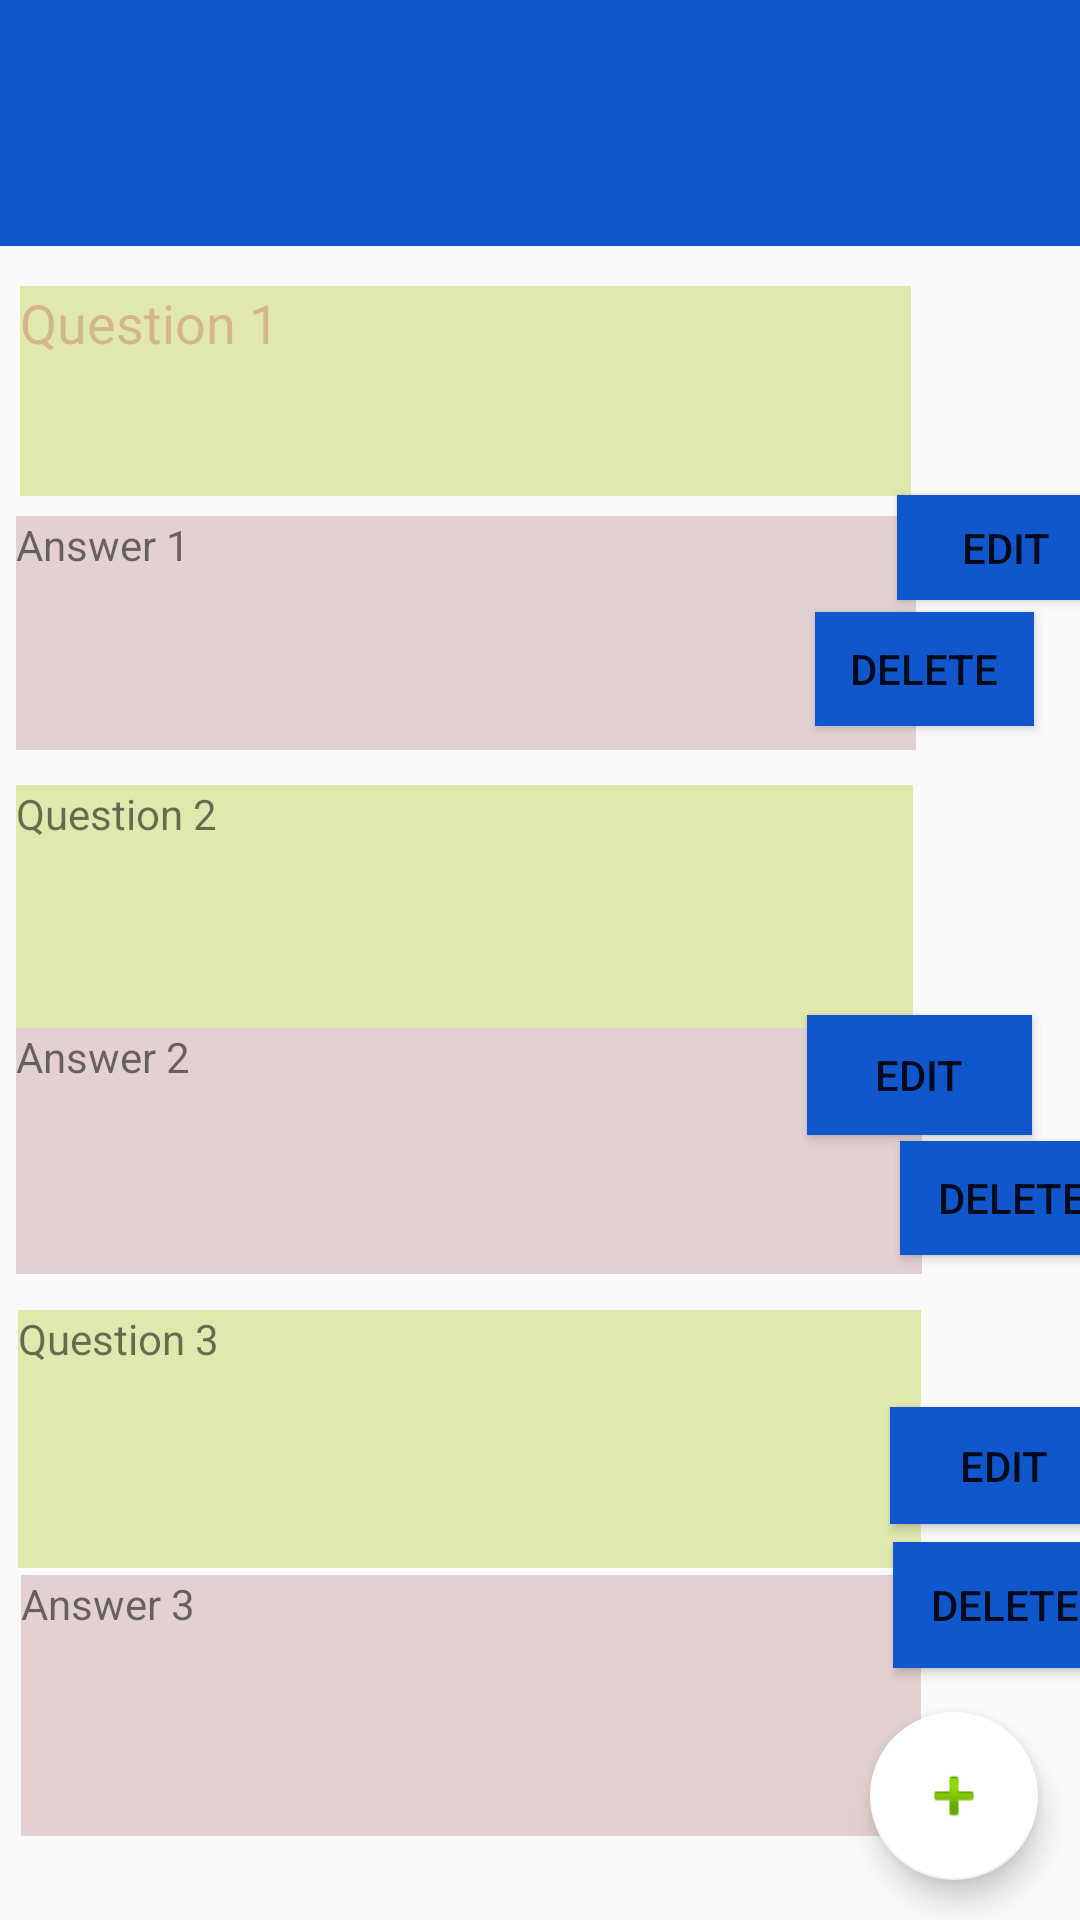

This screen was rendered from an Android layout file. Write that file and the resources it references.
<!-- AndroidManifest.xml: activity theme AppTheme.NoActionBar -->
<!-- res/layout/activity_edit_faq.xml -->
<?xml version="1.0" encoding="utf-8"?>
<androidx.constraintlayout.widget.ConstraintLayout xmlns:android="http://schemas.android.com/apk/res/android"
    xmlns:app="http://schemas.android.com/apk/res-auto"
    xmlns:tools="http://schemas.android.com/tools"
    android:id="@+id/coordinatorLayout"
    android:layout_width="match_parent"
    android:layout_height="match_parent"
    tools:context=".MainActivity">

    <com.google.android.material.appbar.AppBarLayout
        android:id="@+id/appBarLayout"
        android:layout_width="wrap_content"
        android:layout_height="wrap_content"
        android:theme="@style/AppTheme.AppBarOverlay"
        tools:ignore="MissingConstraints">

    </com.google.android.material.appbar.AppBarLayout>

    <com.google.android.material.floatingactionbutton.FloatingActionButton
        android:id="@+id/fab"
        android:layout_width="wrap_content"
        android:layout_height="wrap_content"
        app:layout_constraintBottom_toBottomOf="parent"
        app:layout_constraintEnd_toEndOf="parent"
        app:layout_constraintHorizontal_bias="0.954"
        app:layout_constraintStart_toStartOf="parent"
        app:layout_constraintTop_toBottomOf="@+id/button6"
        app:layout_constraintVertical_bias="0.529"
        app:srcCompat="@android:drawable/ic_input_add" />

    <TextView
        android:id="@+id/textView"
        android:layout_width="297dp"
        android:layout_height="70dp"
        android:background="#E0E8AD"
        android:text="@string/queastion_1"
        android:textColor="#3CA61818"
        android:textSize="18sp"
        app:layout_constraintBottom_toBottomOf="parent"
        app:layout_constraintEnd_toEndOf="parent"
        app:layout_constraintHorizontal_bias="0.108"
        app:layout_constraintStart_toStartOf="parent"
        app:layout_constraintTop_toBottomOf="@+id/toolbar"
        app:layout_constraintVertical_bias="0.027" />

    <androidx.appcompat.widget.Toolbar
        android:id="@+id/toolbar"
        android:layout_width="411dp"
        android:layout_height="82dp"
        android:background="?attr/colorPrimary"
        app:layout_constraintBottom_toBottomOf="parent"
        app:layout_constraintEnd_toEndOf="parent"
        app:layout_constraintStart_toStartOf="parent"
        app:layout_constraintTop_toTopOf="parent"
        app:layout_constraintVertical_bias="0.0"
        app:popupTheme="@style/AppTheme.PopupOverlay" />

    <TextView
        android:id="@+id/textView4"
        android:layout_width="300dp"
        android:layout_height="78dp"
        android:background="#E3D1D1"
        android:text="@string/answer_1"
        app:layout_constraintBottom_toBottomOf="parent"
        app:layout_constraintEnd_toEndOf="parent"
        app:layout_constraintHorizontal_bias="0.09"
        app:layout_constraintStart_toStartOf="parent"
        app:layout_constraintTop_toBottomOf="@+id/textView"
        app:layout_constraintVertical_bias="0.017" />

    <TextView
        android:id="@+id/txtsuccess"
        android:layout_width="299dp"
        android:layout_height="81dp"
        android:background="#E0E8AD"
        android:text="@string/queastion_2"
        app:layout_constraintBottom_toBottomOf="parent"
        app:layout_constraintEnd_toEndOf="parent"
        app:layout_constraintHorizontal_bias="0.089"
        app:layout_constraintStart_toStartOf="parent"
        app:layout_constraintTop_toBottomOf="@+id/toolbar"
        app:layout_constraintVertical_bias="0.377" />

    <TextView
        android:id="@+id/textView6"
        android:layout_width="302dp"
        android:layout_height="82dp"
        android:background="#E3D1D1"
        android:text="@string/answer_2"
        app:layout_constraintBottom_toBottomOf="parent"
        app:layout_constraintEnd_toEndOf="parent"
        app:layout_constraintHorizontal_bias="0.091"
        app:layout_constraintStart_toStartOf="parent"
        app:layout_constraintTop_toBottomOf="@+id/txtsuccess"
        app:layout_constraintVertical_bias="0.0" />

    <TextView
        android:id="@+id/textView7"
        android:layout_width="301dp"
        android:layout_height="86dp"
        android:background="#E0E8AD"
        android:text="@string/question_3"
        app:layout_constraintBottom_toBottomOf="parent"
        app:layout_constraintEnd_toEndOf="parent"
        app:layout_constraintHorizontal_bias="0.103"
        app:layout_constraintStart_toStartOf="parent"
        app:layout_constraintTop_toBottomOf="@+id/textView6"
        app:layout_constraintVertical_bias="0.092" />

    <TextView
        android:id="@+id/textView10"
        android:layout_width="300dp"
        android:layout_height="87dp"
        android:background="#E3D1D1"
        android:text="@string/answer_3"
        app:layout_constraintBottom_toBottomOf="parent"
        app:layout_constraintEnd_toEndOf="parent"
        app:layout_constraintHorizontal_bias="0.115"
        app:layout_constraintStart_toStartOf="parent"
        app:layout_constraintTop_toBottomOf="@+id/textView7"
        app:layout_constraintVertical_bias="0.072" />

    <Button
        android:id="@+id/button"
        android:layout_width="75dp"
        android:layout_height="38dp"
        android:background="#1057CD"
        android:text="@string/delete1"
        app:layout_constraintBottom_toBottomOf="parent"
        app:layout_constraintEnd_toEndOf="parent"
        app:layout_constraintHorizontal_bias="0.333"
        app:layout_constraintStart_toEndOf="@+id/textView6"
        app:layout_constraintTop_toTopOf="parent"
        app:layout_constraintVertical_bias="0.632" />

    <Button
        android:id="@+id/button2"
        android:layout_width="75dp"
        android:layout_height="40dp"
        android:layout_marginEnd="16dp"
        android:layout_marginRight="16dp"
        android:background="#1057CD"
        android:text="@string/edit"
        app:layout_constraintBottom_toBottomOf="@+id/button"
        app:layout_constraintEnd_toEndOf="parent"
        app:layout_constraintHorizontal_bias="1.0"
        app:layout_constraintStart_toEndOf="@+id/textView6"
        app:layout_constraintTop_toTopOf="parent"
        app:layout_constraintVertical_bias="0.894" />

    <Button
        android:id="@+id/btnhome"
        android:layout_width="73dp"
        android:layout_height="35dp"
        android:background="#1057CD"
        android:text="@string/editButton"
        app:layout_constraintBottom_toTopOf="@+id/button4"
        app:layout_constraintEnd_toEndOf="parent"
        app:layout_constraintHorizontal_bias="0.357"
        app:layout_constraintStart_toEndOf="@+id/textView4"
        app:layout_constraintTop_toTopOf="parent"
        app:layout_constraintVertical_bias="0.977" />

    <Button
        android:id="@+id/button4"
        android:layout_width="73dp"
        android:layout_height="38dp"
        android:layout_marginStart="16dp"
        android:layout_marginLeft="16dp"
        android:layout_marginBottom="108dp"
        android:background="#1057CD"
        android:text="@string/delete"
        app:layout_constraintBottom_toBottomOf="parent"
        app:layout_constraintEnd_toEndOf="parent"
        app:layout_constraintHorizontal_bias="0.944"
        app:layout_constraintStart_toStartOf="parent"
        app:layout_constraintTop_toTopOf="parent"
        app:layout_constraintVertical_bias="0.413" />

    <Button
        android:id="@+id/button5"
        android:layout_width="76dp"
        android:layout_height="39dp"
        android:layout_marginBottom="132dp"
        android:background="#1057CD"
        android:text="@string/edit"
        app:layout_constraintBottom_toBottomOf="parent"
        app:layout_constraintEnd_toEndOf="parent"
        app:layout_constraintHorizontal_bias="0.454"
        app:layout_constraintStart_toEndOf="@+id/textView10"
        app:layout_constraintTop_toBottomOf="@+id/button"
        app:layout_constraintVertical_bias="1.0" />

    <Button
        android:id="@+id/button6"
        android:layout_width="75dp"
        android:layout_height="42dp"
        android:background="#1057CD"
        android:text="@string/delete2"
        app:layout_constraintBottom_toBottomOf="parent"
        app:layout_constraintEnd_toEndOf="parent"
        app:layout_constraintHorizontal_bias="0.434"
        app:layout_constraintStart_toEndOf="@+id/textView10"
        app:layout_constraintTop_toBottomOf="@+id/button5"
        app:layout_constraintVertical_bias="0.066" />

</androidx.constraintlayout.widget.ConstraintLayout>
<!-- resources referenced by this layout -->
<resources>
  <string name="answer_1">Answer 1</string>
  <string name="answer_2">Answer 2</string>
  <string name="answer_3">Answer 3</string>
  <string name="delete">Delete</string>
  <string name="delete1">Delete</string>
  <string name="delete2">Delete</string>
  <string name="edit">Edit</string>
  <string name="editButton">Edit</string>
  <string name="queastion_1">Question 1</string>
  <string name="queastion_2">Question 2</string>
  <string name="question_3">Question 3</string>
  <style name="AppTheme.AppBarOverlay" parent="ThemeOverlay.AppCompat.Dark.ActionBar" />
  <style name="AppTheme.PopupOverlay" parent="ThemeOverlay.AppCompat.Light" />
  <style name="AppTheme.NoActionBar">
          <item name="windowActionBar">false</item>
          <item name="windowNoTitle">true</item>
      </style>
</resources>
